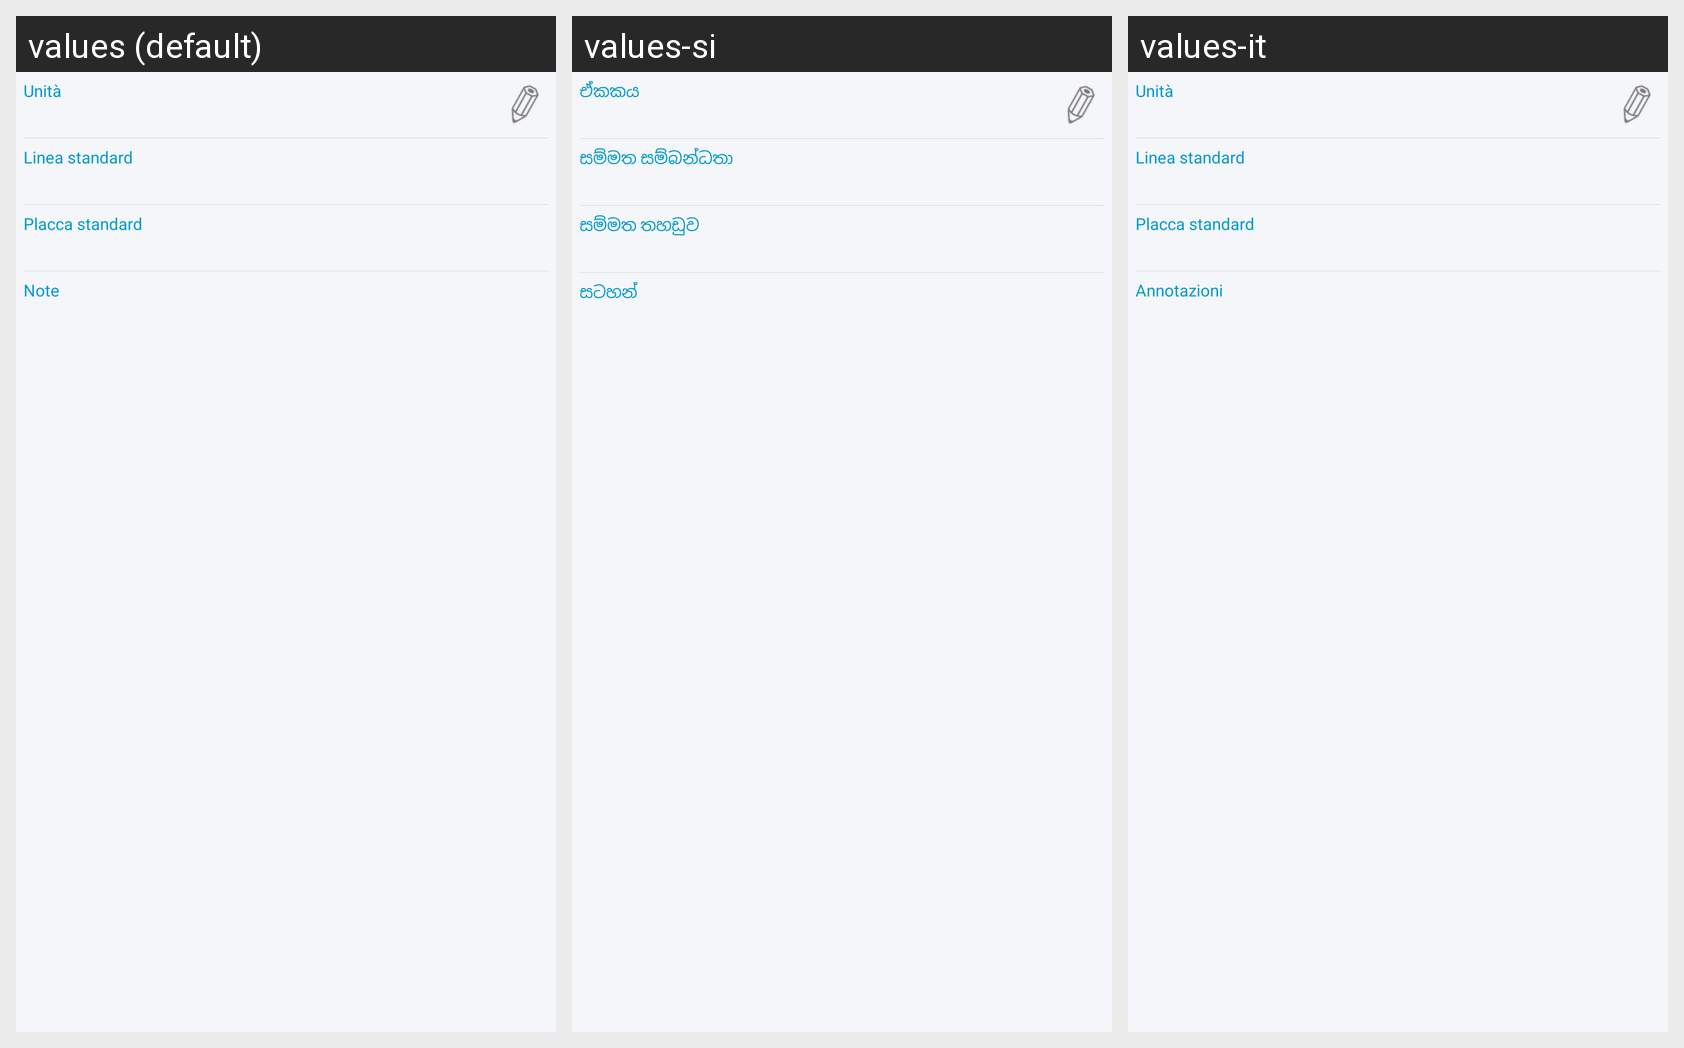

The Android screen above is rendered under several locales of the same app. Produce the string resources it draws, with the default and per-locale values.
Android screen res/layout/fragment_unita_dettaglio.xml rendered under 3 locales, left to right: values (default), values-si, values-it. Device: Nexus 5 (rendered at 1080×1920; each locale shown at half size, 540×960, under a caption strip naming it); theme AppTheme.
Strings drawn on this screen, with the default value and each locale's value (text and hints the layout hard-codes, and strings that could not be matched under every locale, appear in the picture but are not listed):

unita
  values: Unità
  values-si: ඒකකය
  values-it: Unità

linea_standard
  values: Linea standard
  values-si: සම්මත සම්බන්ධතා
  values-it: Linea standard

placca_standard
  values: Placca standard
  values-si: සම්මත තහඩුව
  values-it: Placca standard

note
  values: Note
  values-si: සටහන්
  values-it: Annotazioni
